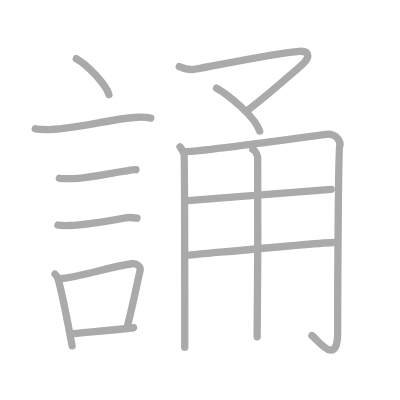
t = 0.00 s
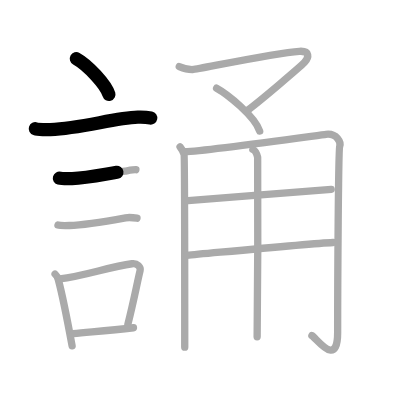
t = 2.75 s
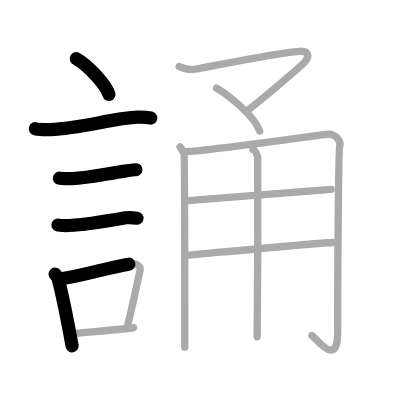
t = 5.50 s
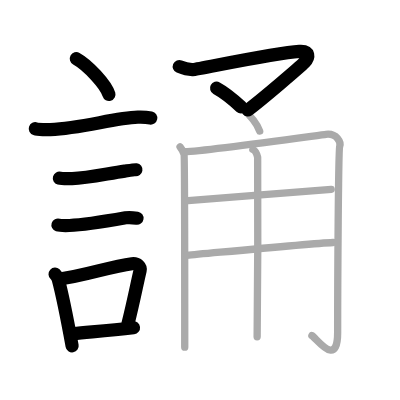
t = 8.50 s
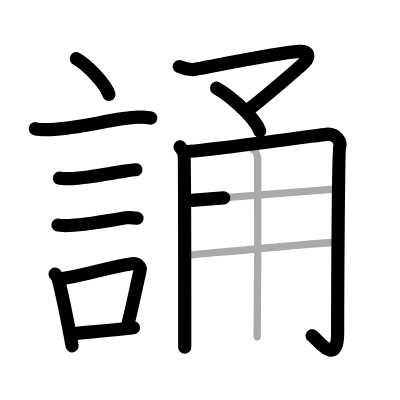
t = 11.25 s
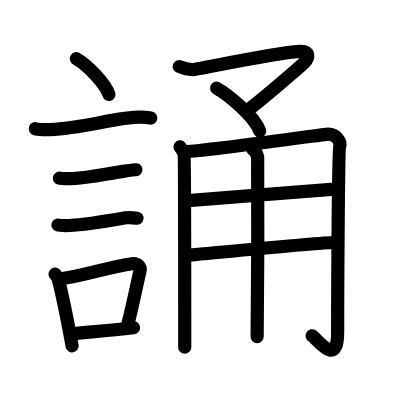
t = 14.00 s

The animated SVG that drew these frames (rendered in a browser with its animation timeline set to each time). Animation: 14 SMIL elements (animate=14); one cycle of 14.00 s.

<?xml version="1.0" standalone="no"?>
<!DOCTYPE svg PUBLIC "-//W3C//DTD SVG 1.1//EN"   "http://www.w3.org/Graphics/SVG/1.1/DTD/svg11.dtd">
<svg width="400px" height="400px"  version="1.1" xmlns="http://www.w3.org/2000/svg">
  <defs>
    <marker id="Triangle" viewBox="0 0 10 10" refX="0" refY="5" markerUnits="strokeWidth" markerWidth="3" style="stroke-opacity:0%;fill:#aaaaaa;" markerHeight="2" orient="auto">
      <path d="M 0 0 L 10 5 L 0 10 z" />
    </marker>
    
    <marker id="Arrow" viewBox="0 0 10 10" refX="5" refY="5" markerUnits="strokeWidth" markerWidth="1.8" style="stroke-opacity:0%;fill:#770000;" markerHeight="2" orient="auto">
      <path d="M 0 4 L 6 4 L 4 1 L 10 5 L 4 9 L 6 6 L 0 6 z" />
        <circle cx="5" cy="5" r="5" />
      </marker>
    
    <marker id="TriangleRed" viewBox="0 0 10 10" refX="0" refY="5" markerUnits="strokeWidth" markerWidth="3" style="stroke-opacity:0%;fill:#CC0000;" markerHeight="2" orient="auto">
      <path d="M 0 0 L 10 5 L 0 10 z" />
    </marker>
    
    <marker id="ArrowRed" viewBox="0 0 10 10" refX="5" refY="5" markerUnits="strokeWidth" markerWidth="1.8" style="stroke-opacity:0%;fill:#CC0000;" markerHeight="2" orient="auto">
      <path d="M 0 4 L 6 4 L 4 1 L 10 5 L 4 9 L 6 6 L 0 6 z" />
        <circle cx="5" cy="5" r="5" />
      </marker>
    
  </defs>
  
  <path style="fill:#ffffff; fill-opacity:100%; fill-rule:evenodd; stroke-width:0;" d="M 0 0 L 400px 0 L 400px 400px L 0 400px L 0 0" />

  <g transform="scale(3.6697247706422 3.6697247706422)">
<path style="fill:none; fill-opacity:0%; fill-rule:evenodd; stroke:#aaaaaa; stroke-opacity:100%; stroke-width: 1.5pt; stroke-linejoin:round; stroke-linecap:round;" d="M20.8 16c3.13 1.72 8.09 7.07 8.88 9.75"></path>
<path style="fill:none; fill-opacity:0%; fill-rule:evenodd; stroke:#aaaaaa; stroke-opacity:100%; stroke-width: 1.5pt; stroke-linejoin:round; stroke-linecap:round;" d="M9.62 35.08c0.71 0.23 3.4 0.27 4.1 0.23c8.73-0.42 17.48-3.17 23.83-3.37c1.18-0.04 2.95 0.11 3.54 0.23"></path>
<path style="fill:none; fill-opacity:0%; fill-rule:evenodd; stroke:#aaaaaa; stroke-opacity:100%; stroke-width: 1.5pt; stroke-linejoin:round; stroke-linecap:round;" d="M16.18 48.56c0.43 0.12 3.04 0.13 3.47 0.12c4.44-0.14 9.86-1.43 14.34-2.05c0.7-0.1 2.68-0.44 3.04-0.38"></path>
<path style="fill:none; fill-opacity:0%; fill-rule:evenodd; stroke:#aaaaaa; stroke-opacity:100%; stroke-width: 1.5pt; stroke-linejoin:round; stroke-linecap:round;" d="M15.8 61.33c0.38 0.12 2.71 0.13 3.1 0.12c3.97-0.13 10.36-1.2 15.33-2.09c0.62-0.11 2.79 0.06 3.1 0.11"></path>
<path style="fill:none; fill-opacity:0%; fill-rule:evenodd; stroke:#aaaaaa; stroke-opacity:100%; stroke-width: 1.5pt; stroke-linejoin:round; stroke-linecap:round;" d="M15.01 74.69c0.36 0.33 0.76 1.04 0.87 1.47c1.01 3.77 2.75 12.55 3.77 18.09"></path>
<path style="fill:none; fill-opacity:0%; fill-rule:evenodd; stroke:#aaaaaa; stroke-opacity:100%; stroke-width: 1.5pt; stroke-linejoin:round; stroke-linecap:round;" d="M16.31 76.01c6.56-0.8 13.6-3.33 19.65-4.14c1.52-0.2 2.43 0.93 2.22 1.85c-0.9 3.81-1.74 8.32-3.34 14.67"></path>
<path style="fill:none; fill-opacity:0%; fill-rule:evenodd; stroke:#aaaaaa; stroke-opacity:100%; stroke-width: 1.5pt; stroke-linejoin:round; stroke-linecap:round;" d="M19.94 90.93c4.89-0.49 9.72-0.87 16.43-1.62"></path>
<path style="fill:none; fill-opacity:0%; fill-rule:evenodd; stroke:#aaaaaa; stroke-opacity:100%; stroke-width: 1.5pt; stroke-linejoin:round; stroke-linecap:round;" d="M48.85 18.13c1.06 0.45 2.5 0.86 3.71 0.82c1.38-0.05 22.02-4.51 29.01-4.96c2.9-0.19 2.68 1.68 1.37 3.05c-0.99 1.03-11.69 10.2-15.45 12.99"></path>
<path style="fill:none; fill-opacity:0%; fill-rule:evenodd; stroke:#aaaaaa; stroke-opacity:100%; stroke-width: 1.5pt; stroke-linejoin:round; stroke-linecap:round;" d="M59.02 24.03c2.89 1.57 10.38 7.58 11.74 11.68"></path>
<path style="fill:none; fill-opacity:0%; fill-rule:evenodd; stroke:#aaaaaa; stroke-opacity:100%; stroke-width: 1.5pt; stroke-linejoin:round; stroke-linecap:round;" d="M49.07 40.02c0.55 0.68 0.91 1.36 1.09 2.05c0.18 0.68 0.18 51 0.18 52.53"></path>
<path style="fill:none; fill-opacity:0%; fill-rule:evenodd; stroke:#aaaaaa; stroke-opacity:100%; stroke-width: 1.5pt; stroke-linejoin:round; stroke-linecap:round;" d="M50.26 41.36c6.28-0.28 36.91-4.57 38.58-4.76c2.98-0.34 4.1 2.22 3.73 3.24c-0.36 0.98-0.56 36.93-0.56 50.74c0 9.99-5.83 1.47-7.02 0.88"></path>
<path style="fill:none; fill-opacity:0%; fill-rule:evenodd; stroke:#aaaaaa; stroke-opacity:100%; stroke-width: 1.5pt; stroke-linejoin:round; stroke-linecap:round;" d="M51.26 54.68c8.31-0.6 32.29-2.58 39-3.09"></path>
<path style="fill:none; fill-opacity:0%; fill-rule:evenodd; stroke:#aaaaaa; stroke-opacity:100%; stroke-width: 1.5pt; stroke-linejoin:round; stroke-linecap:round;" d="M50.99 69.56c5.96-0.51 32.89-3.14 39.78-3.48"></path>
<path style="fill:none; fill-opacity:0%; fill-rule:evenodd; stroke:#aaaaaa; stroke-opacity:100%; stroke-width: 1.5pt; stroke-linejoin:round; stroke-linecap:round;" d="M68.91 40.73c0.72 0.33 1.15 1.48 1.3 2.14c0.14 0.66 0 44.81-0.14 48.92"></path>

<path style="fill:none; fill-opacity:0%; fill-rule:evenodd; stroke:#000000; stroke-opacity:100%; stroke-width: 2.7pt; stroke-linejoin:round; stroke-linecap:round;" d="M20.8 16c3.13 1.72 8.09 7.07 8.88 9.75" pathLength="100" stroke-dashoffset="100" stroke-dasharray="100 105"><animate id="dashAnim1" attributeName="stroke-dashoffset" from="100" to="0" dur="1s" calcMode="linear" fill="freeze"/></path>
<path style="fill:none; fill-opacity:0%; fill-rule:evenodd; stroke:#000000; stroke-opacity:100%; stroke-width: 2.7pt; stroke-linejoin:round; stroke-linecap:round;" d="M9.62 35.08c0.71 0.23 3.4 0.27 4.1 0.23c8.73-0.42 17.48-3.17 23.83-3.37c1.18-0.04 2.95 0.11 3.54 0.23" pathLength="100" stroke-dashoffset="100" stroke-dasharray="100 105"><animate id="dashAnim2" attributeName="stroke-dashoffset" from="100" to="0" dur="1s" calcMode="linear" begin="dashAnim1.end" fill="freeze"/></path>
<path style="fill:none; fill-opacity:0%; fill-rule:evenodd; stroke:#000000; stroke-opacity:100%; stroke-width: 2.7pt; stroke-linejoin:round; stroke-linecap:round;" d="M16.18 48.56c0.43 0.12 3.04 0.13 3.47 0.12c4.44-0.14 9.86-1.43 14.34-2.05c0.7-0.1 2.68-0.44 3.04-0.38" pathLength="100" stroke-dashoffset="100" stroke-dasharray="100 105"><animate id="dashAnim3" attributeName="stroke-dashoffset" from="100" to="0" dur="1s" calcMode="linear" begin="dashAnim2.end" fill="freeze"/></path>
<path style="fill:none; fill-opacity:0%; fill-rule:evenodd; stroke:#000000; stroke-opacity:100%; stroke-width: 2.7pt; stroke-linejoin:round; stroke-linecap:round;" d="M15.8 61.33c0.38 0.12 2.71 0.13 3.1 0.12c3.97-0.13 10.36-1.2 15.33-2.09c0.62-0.11 2.79 0.06 3.1 0.11" pathLength="100" stroke-dashoffset="100" stroke-dasharray="100 105"><animate id="dashAnim4" attributeName="stroke-dashoffset" from="100" to="0" dur="1s" calcMode="linear" begin="dashAnim3.end" fill="freeze"/></path>
<path style="fill:none; fill-opacity:0%; fill-rule:evenodd; stroke:#000000; stroke-opacity:100%; stroke-width: 2.7pt; stroke-linejoin:round; stroke-linecap:round;" d="M15.01 74.69c0.36 0.33 0.76 1.04 0.87 1.47c1.01 3.77 2.75 12.55 3.77 18.09" pathLength="100" stroke-dashoffset="100" stroke-dasharray="100 105"><animate id="dashAnim5" attributeName="stroke-dashoffset" from="100" to="0" dur="1s" calcMode="linear" begin="dashAnim4.end" fill="freeze"/></path>
<path style="fill:none; fill-opacity:0%; fill-rule:evenodd; stroke:#000000; stroke-opacity:100%; stroke-width: 2.7pt; stroke-linejoin:round; stroke-linecap:round;" d="M16.31 76.01c6.56-0.8 13.6-3.33 19.65-4.14c1.52-0.2 2.43 0.93 2.22 1.85c-0.9 3.81-1.74 8.32-3.34 14.67" pathLength="100" stroke-dashoffset="100" stroke-dasharray="100 105"><animate id="dashAnim6" attributeName="stroke-dashoffset" from="100" to="0" dur="1s" calcMode="linear" begin="dashAnim5.end" fill="freeze"/></path>
<path style="fill:none; fill-opacity:0%; fill-rule:evenodd; stroke:#000000; stroke-opacity:100%; stroke-width: 2.7pt; stroke-linejoin:round; stroke-linecap:round;" d="M19.94 90.93c4.89-0.49 9.72-0.87 16.43-1.62" pathLength="100" stroke-dashoffset="100" stroke-dasharray="100 105"><animate id="dashAnim7" attributeName="stroke-dashoffset" from="100" to="0" dur="1s" calcMode="linear" begin="dashAnim6.end" fill="freeze"/></path>
<path style="fill:none; fill-opacity:0%; fill-rule:evenodd; stroke:#000000; stroke-opacity:100%; stroke-width: 2.7pt; stroke-linejoin:round; stroke-linecap:round;" d="M48.85 18.13c1.06 0.45 2.5 0.86 3.71 0.82c1.38-0.05 22.02-4.51 29.01-4.96c2.9-0.19 2.68 1.68 1.37 3.05c-0.99 1.03-11.69 10.2-15.45 12.99" pathLength="100" stroke-dashoffset="100" stroke-dasharray="100 105"><animate id="dashAnim8" attributeName="stroke-dashoffset" from="100" to="0" dur="1s" calcMode="linear" begin="dashAnim7.end" fill="freeze"/></path>
<path style="fill:none; fill-opacity:0%; fill-rule:evenodd; stroke:#000000; stroke-opacity:100%; stroke-width: 2.7pt; stroke-linejoin:round; stroke-linecap:round;" d="M59.02 24.03c2.89 1.57 10.38 7.58 11.74 11.68" pathLength="100" stroke-dashoffset="100" stroke-dasharray="100 105"><animate id="dashAnim9" attributeName="stroke-dashoffset" from="100" to="0" dur="1s" calcMode="linear" begin="dashAnim8.end" fill="freeze"/></path>
<path style="fill:none; fill-opacity:0%; fill-rule:evenodd; stroke:#000000; stroke-opacity:100%; stroke-width: 2.7pt; stroke-linejoin:round; stroke-linecap:round;" d="M49.07 40.02c0.55 0.68 0.91 1.36 1.09 2.05c0.18 0.68 0.18 51 0.18 52.53" pathLength="100" stroke-dashoffset="100" stroke-dasharray="100 105"><animate id="dashAnim10" attributeName="stroke-dashoffset" from="100" to="0" dur="1s" calcMode="linear" begin="dashAnim9.end" fill="freeze"/></path>
<path style="fill:none; fill-opacity:0%; fill-rule:evenodd; stroke:#000000; stroke-opacity:100%; stroke-width: 2.7pt; stroke-linejoin:round; stroke-linecap:round;" d="M50.26 41.36c6.28-0.28 36.91-4.57 38.58-4.76c2.98-0.34 4.1 2.22 3.73 3.24c-0.36 0.98-0.56 36.93-0.56 50.74c0 9.99-5.83 1.47-7.02 0.88" pathLength="100" stroke-dashoffset="100" stroke-dasharray="100 105"><animate id="dashAnim11" attributeName="stroke-dashoffset" from="100" to="0" dur="1s" calcMode="linear" begin="dashAnim10.end" fill="freeze"/></path>
<path style="fill:none; fill-opacity:0%; fill-rule:evenodd; stroke:#000000; stroke-opacity:100%; stroke-width: 2.7pt; stroke-linejoin:round; stroke-linecap:round;" d="M51.26 54.68c8.31-0.6 32.29-2.58 39-3.09" pathLength="100" stroke-dashoffset="100" stroke-dasharray="100 105"><animate id="dashAnim12" attributeName="stroke-dashoffset" from="100" to="0" dur="1s" calcMode="linear" begin="dashAnim11.end" fill="freeze"/></path>
<path style="fill:none; fill-opacity:0%; fill-rule:evenodd; stroke:#000000; stroke-opacity:100%; stroke-width: 2.7pt; stroke-linejoin:round; stroke-linecap:round;" d="M50.99 69.56c5.96-0.51 32.89-3.14 39.78-3.48" pathLength="100" stroke-dashoffset="100" stroke-dasharray="100 105"><animate id="dashAnim13" attributeName="stroke-dashoffset" from="100" to="0" dur="1s" calcMode="linear" begin="dashAnim12.end" fill="freeze"/></path>
<path style="fill:none; fill-opacity:0%; fill-rule:evenodd; stroke:#000000; stroke-opacity:100%; stroke-width: 2.7pt; stroke-linejoin:round; stroke-linecap:round;" d="M68.91 40.73c0.72 0.33 1.15 1.48 1.3 2.14c0.14 0.66 0 44.81-0.14 48.92" pathLength="100" stroke-dashoffset="100" stroke-dasharray="100 105"><animate id="dashAnim14" attributeName="stroke-dashoffset" from="100" to="0" dur="1s" calcMode="linear" begin="dashAnim13.end" fill="freeze"/></path>

</g>

</svg>  
          
